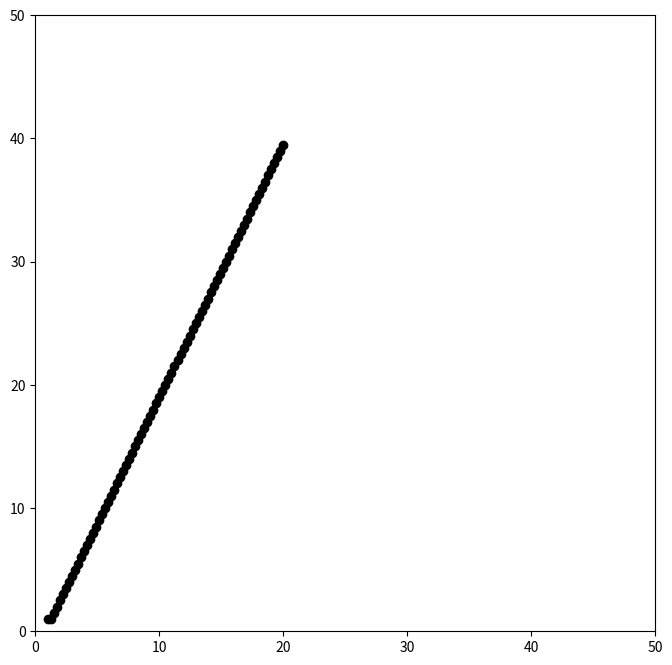
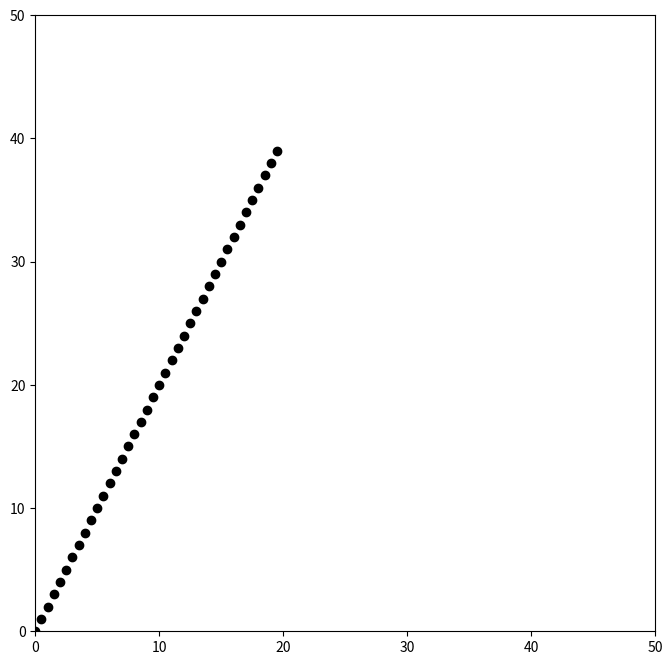
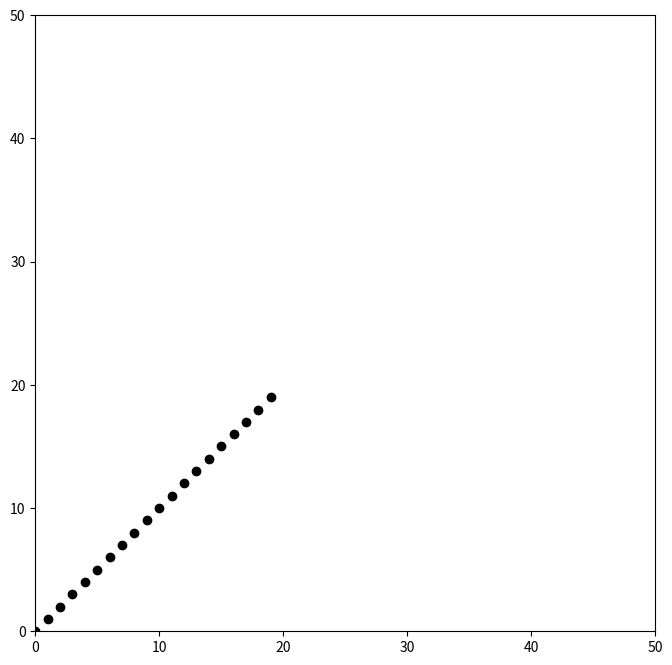
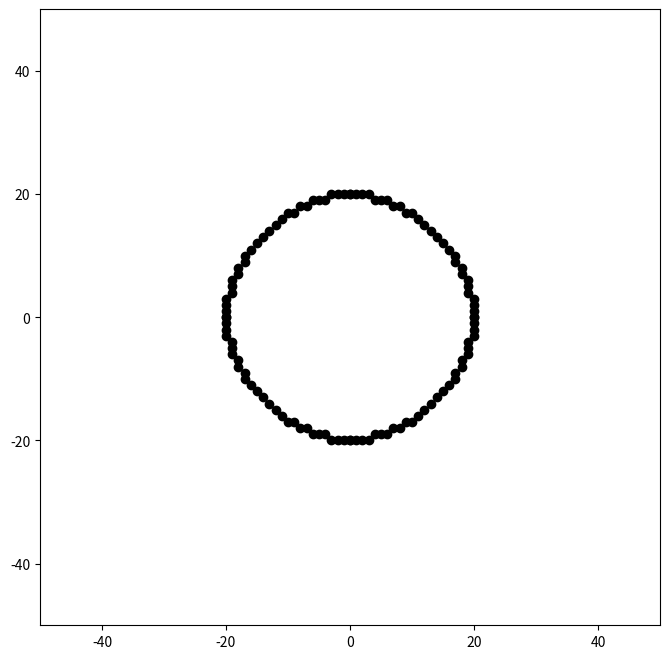

The script that saved these images, in order:
import os

from matplotlib import pyplot as plt
import time

# пошаговый алгоритм

f = plt.figure(1, figsize = (8,8))
ax = f.gca()
ax.set_xlim([0, 50])
ax.set_ylim([0, 50])
f.show()

x1 = 1.0
y1 = 1.0
x2 = 20.0
y2 = 40.0

k = (y2 - y1)/(x2 - x1)
b = y2 - k * x2
dx = abs(x2 - x1)/(max(abs(x2 - x1), abs(y2 - y1) * 2))
if (x2 > x1):
    dx = dx
else:
    dx = -dx

x = x1
y = k * x + b
begin = time.time()
while x < x2:
    ax.plot(x, y, 'ko')
    f.canvas.draw()
    f.canvas.flush_events()
    y = k * x + b
    x = x + dx

end = time.time()
print('Time spent: {}'.format(end - begin))


# алгоритм ЦДА

f = plt.figure(2, figsize = (8,8))
ax = f.gca()
ax.set_xlim([0, 50])
ax.set_ylim([0, 50])
f.show()

x1 = 0.0
y1 = 0.0
x2 = 20.0
y2 = 40.0

dx = x2 - x1
dy = y2 - y1

if dx > dy:
    steps = dx
else:
    steps = dy

x_increment = dx / steps
y_increment = dy / steps

begin = time.time()
for i in range(int(steps)):
    ax.plot(x1, y1, 'ko')
    f.canvas.draw()
    f.canvas.flush_events()
    x1 = x1 + x_increment
    y1 = y1 + y_increment
end = time.time()
print('Time spent: {}'.format(end - begin))


# алгоритм Брезенхема

f = plt.figure(3, figsize = (8,8))
ax = f.gca()
ax.set_xlim([0, 50])
ax.set_ylim([0, 50])
f.show()

x1 = 0.0
y1 = 0.0
x2 = 20.0
y2 = 40.0

dx = x2 - x1
dy = y2 - y1
slope = abs(dy / dx)

error = 0.0
y = y1
x = x1

begin = time.time()
while x < x2:
    ax.plot(x, y, 'ko')
    f.canvas.draw()
    f.canvas.flush_events()
    x = x + 1
    error = error + slope
    if error >= 0.5:
        y = y + 1
        error -= 1.0
end = time.time()
print('Time spent: {}'.format(end - begin))




# алгоритм Брезенхема (окружность)
f = plt.figure(4, figsize = (8,8))
ax = f.gca()
ax.set_xlim([-50, 50])
ax.set_ylim([-50, 50])
f.show()

r = 20
x = 0
y = r
d = 3 - 2 * r

def plot(_x, _y, _radius):
    ax.plot(_x, _y, 'ko')
    ax.plot(-_x, _y, 'ko')
    ax.plot(_x, -_y, 'ko')
    ax.plot(-_x, -_y, 'ko')

    ax.plot(_y, _x, 'ko')
    ax.plot(_y, -_x, 'ko')
    ax.plot(-_y, _x, 'ko')
    ax.plot(-_y, -_x, 'ko')
    f.canvas.draw()

begin = time.time()
while y >= x:
    plot(x, y, r)
    f.canvas.flush_events()
    x = x + 1
    if d > 0:
        y = y - 1
        d = d + 4 * (x - y) + 10
    else:
        d = d + 4 * x + 6
end = time.time()
print('Time spent: {}'.format(end - begin))

os.system("pause")
